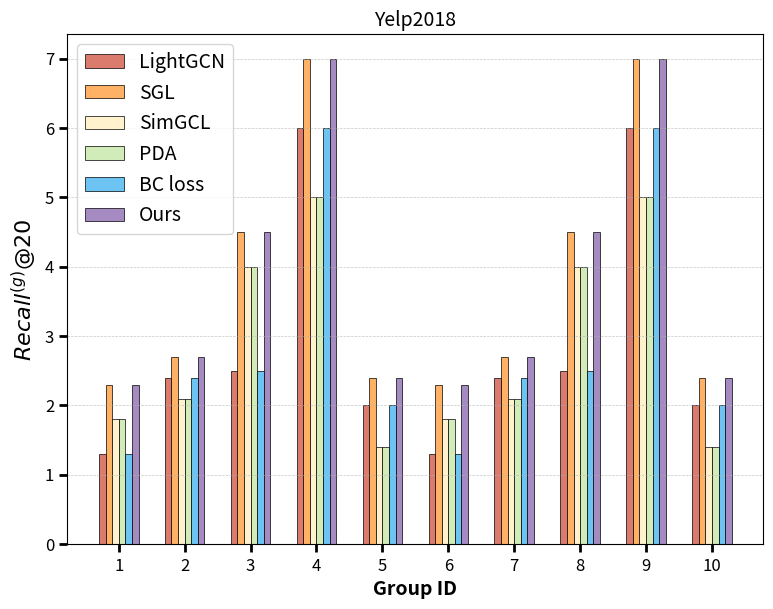
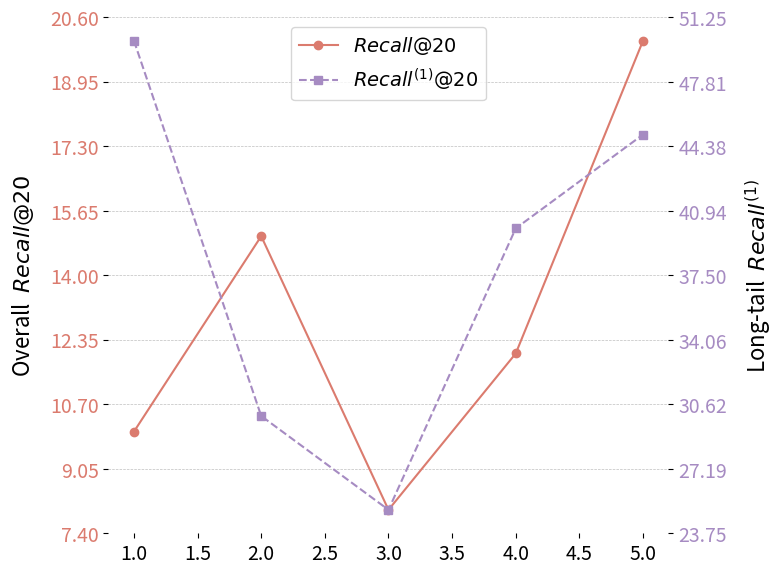

Here is the Python script that generated these plots, in order:
'''
1
Long-tail 10 groups
'''
import numpy as np
import matplotlib.pyplot as plt

X_values = np.array([1, 2, 3, 4, 5, 6, 7, 8, 9, 10])
X1 = np.array([1.3, 2.4, 2.5, 6.0, 2.0, 1.3, 2.4, 2.5, 6.0, 2.0])
X2 = np.array([2.3, 2.7, 4.5, 7.0, 2.4, 2.3, 2.7, 4.5, 7.0, 2.4])
X3 = np.array([1.8, 2.1, 4.0, 5.0, 1.4, 1.8, 2.1, 4.0, 5.0, 1.4])
X4 = np.array([1.8, 2.1, 4.0, 5.0, 1.4, 1.8, 2.1, 4.0, 5.0, 1.4])
X5 = np.array([1.3, 2.4, 2.5, 6.0, 2.0, 1.3, 2.4, 2.5, 6.0, 2.0])
X6 = np.array([2.3, 2.7, 4.5, 7.0, 2.4, 2.3, 2.7, 4.5, 7.0, 2.4])

def groups(X_values, X1, X2, X3, X4, X5, X6):

    # 设置图形大小和DPI以获得更高的分辨率
    figsize = (8, 6)
    dpi = 500

    # 绘制图形
    fig, ax = plt.subplots(figsize=figsize, dpi=dpi)
    plt.subplots_adjust(left=0.08, bottom=0.1, right=0.95, top=0.95)

    bar_width = 0.1
    bar_positions_X1 = X_values - 2.5*bar_width
    bar_positions_X2 = X_values -1.5*bar_width
    bar_positions_X3 = X_values - 0.5*bar_width
    bar_positions_X4 = X_values + 0.5*bar_width
    bar_positions_X5 = X_values + 1.5*bar_width
    bar_positions_X6 = X_values + 2.5*bar_width
    '''
    red:#DB7B6E
    orange:#FFB265
    yellow:#FFF2CC
    green:#D1ECB9
    blue:#6DC3F2
    purple:#A68BC2
    '''
    ax.bar(bar_positions_X1, X1, width=bar_width, color='#DB7B6E', label='LightGCN', edgecolor='black', linewidth=0.5)
    ax.bar(bar_positions_X2, X2, width=bar_width, color='#FFB265', label='SGL', edgecolor='black', linewidth=0.5)
    ax.bar(bar_positions_X3, X3, width=bar_width, color='#FFF2CC', label='SimGCL', edgecolor='black', linewidth=0.5)
    ax.bar(bar_positions_X4, X4, width=bar_width, color='#D1ECB9', label='PDA', edgecolor='black', linewidth=0.5)
    ax.bar(bar_positions_X5, X5, width=bar_width, color='#6DC3F2', label='BC loss', edgecolor='black', linewidth=0.5)
    ax.bar(bar_positions_X6, X6, width=bar_width, color='#A68BC2', label='Ours', edgecolor='black', linewidth=0.5)


    # 添加标签和标题
    plt.xlabel('Group ID', fontsize=14, fontweight='bold')
    plt.ylabel('$Recall^{(g)}@20$', fontsize=16, fontweight='bold')
    plt.title('Yelp2018', fontsize=14)
    plt.xticks(X_values)
    plt.legend(loc='upper left', fontsize=14)

    # 设置坐标轴刻度字体大小和加粗
    plt.tick_params(axis='both', labelsize=12, width=2, length=6, labelcolor='black')

    # 增加横向的网格参考线
    plt.grid(axis='y', linestyle='--', linewidth=0.5, alpha=0.7)

    # 显示图形
    plt.savefig('tt.jpg')

groups(X_values, X1, X2, X3, X4, X5, X6)









'''
2
hyperparameters  折线图
双纵轴：Overall和Long-Tail
'''
X_values = [1, 2, 3, 4, 5]
Y_values_1 = [10, 15, 8, 12, 20]
Y_values_2 = [50, 30, 25, 40, 45]

def double_y(X_values, Y_values_1,Y_values_2):
    # 设置图形大小和DPI以获得更高的分辨率
    figsize = (8, 6)
    dpi = 450

    fig, ax1 = plt.subplots(figsize=figsize, dpi=dpi)
    plt.subplots_adjust(left=0.15, bottom=0.07, right=0.85, top=0.93)

    # title = ('τ')
    # plt.title(title,fontsize=16)
    plt.grid(axis='y',color='grey',linestyle='--',lw=0.5,alpha=0.5)
    plt.tick_params(axis='both',labelsize=14)
    plot1 = ax1.plot(X_values, Y_values_1, color='#DB7B6E', label='$Recall@20$', marker='o', linestyle='-')
    ax1.set_ylabel('Overall  $Recall@20$', fontsize = 16, color='black', labelpad=10)
    # ax1.set_ylim(0,240)
    for tl in ax1.get_yticklabels():
        tl.set_color('#DB7B6E')    
    ax2 = ax1.twinx()
    plot2 = ax2.plot(X_values, Y_values_2, color='#A68BC2', label='$Recall^{(1)}@20$', marker='s', linestyle='--')
    ax2.set_ylabel('Long-tail  $Recall^{(1)}$',fontsize=16, color='black', labelpad=12)
    # ax2.set_ylim(0,0.08)
    ax2.tick_params(axis='y',labelsize=14)
    for tl in ax2.get_yticklabels():
        tl.set_color('#A68BC2')                    
    # ax2.set_xlim(1966,2014.15)
    lines = plot1 + plot2           
    ax1.legend(lines,[l.get_label() for l in lines], loc='upper center', fontsize=14)    
    ax1.set_yticks(np.linspace(ax1.get_ybound()[0],ax1.get_ybound()[1],9)) 
    ax2.set_yticks(np.linspace(ax2.get_ybound()[0],ax2.get_ybound()[1],9)) 
    for ax in [ax1,ax2]:
        ax.spines['top'].set_visible(False)
        ax.spines['bottom'].set_visible(False)
        ax.spines['right'].set_visible(False)
        ax.spines['left'].set_visible(False)          

    # 显示图形
    plt.savefig('tt.jpg')


double_y(X_values, Y_values_1,Y_values_2)



'''
？
projectors:
双纵轴：Overall和Long-Tail

或改成表格？
或用训练中的结果？——其实不用单画图，用WandB组合出来即可
'''



